Run: headless pygame with SDL's dummy video driver; simulated clock (each Clock.tick advances the game by its frame time, no real sleeping); random seed 0; keys injected as events and as key.get_pressed() state; no mouse input.
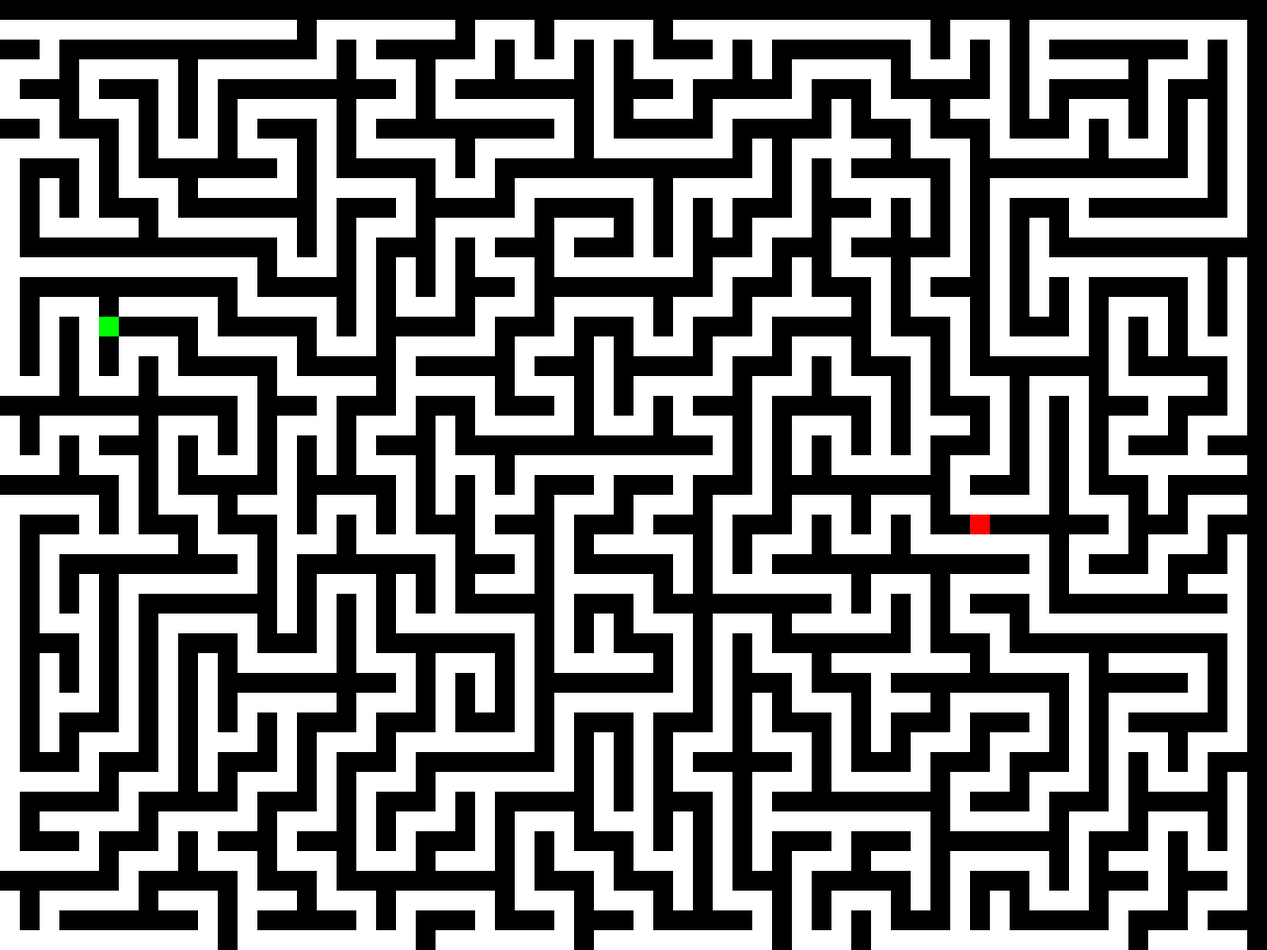
Frame 1 of 4 · flips 1–60 · no input
Frame 2 of 4 · flips 61–180 · tapped SPACE, RETURN · held RIGHT (→), D · screen unchanged from frame 1, image omitted
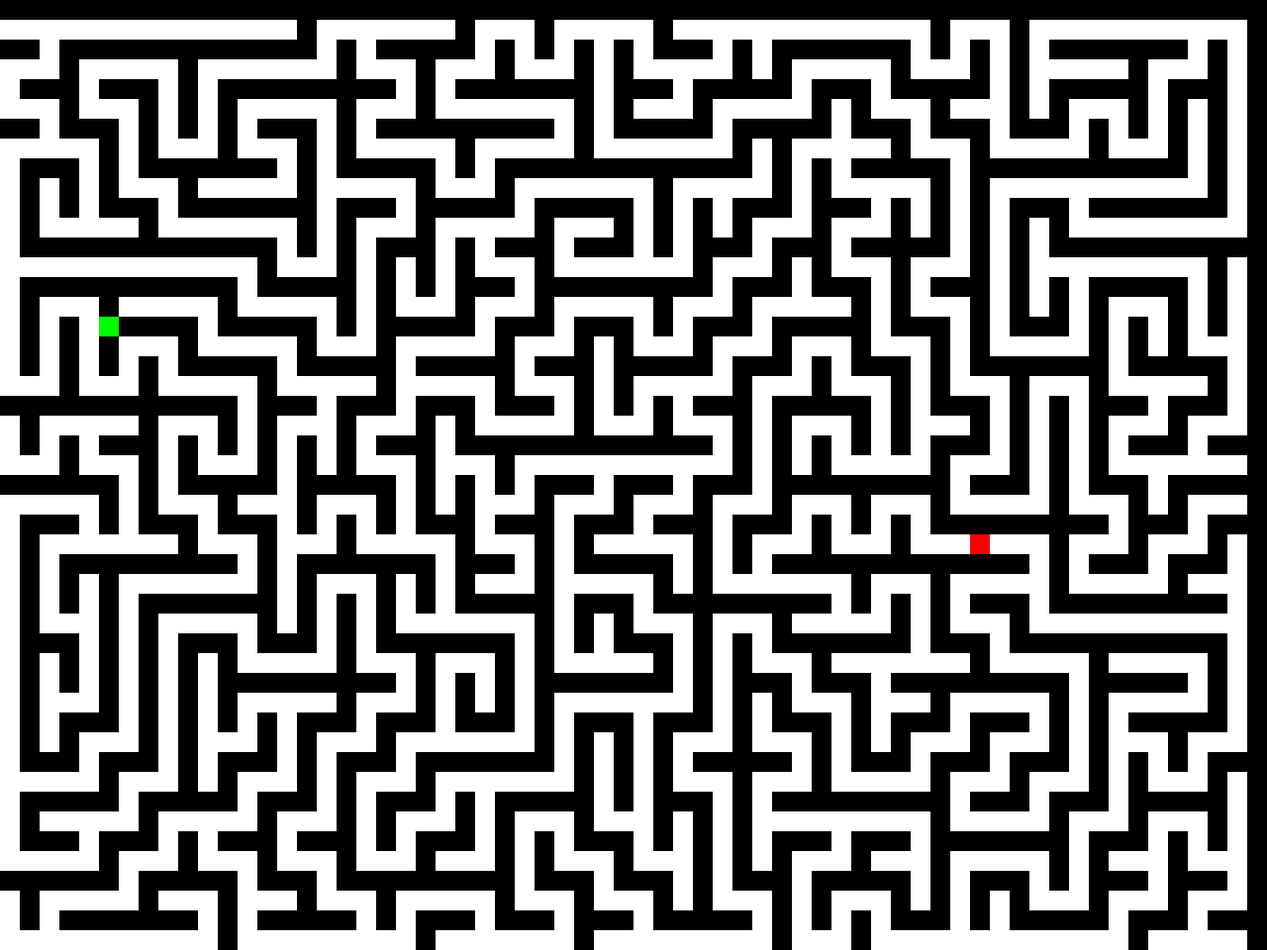
Frame 3 of 4 · flips 181–300 · held DOWN (↓), S
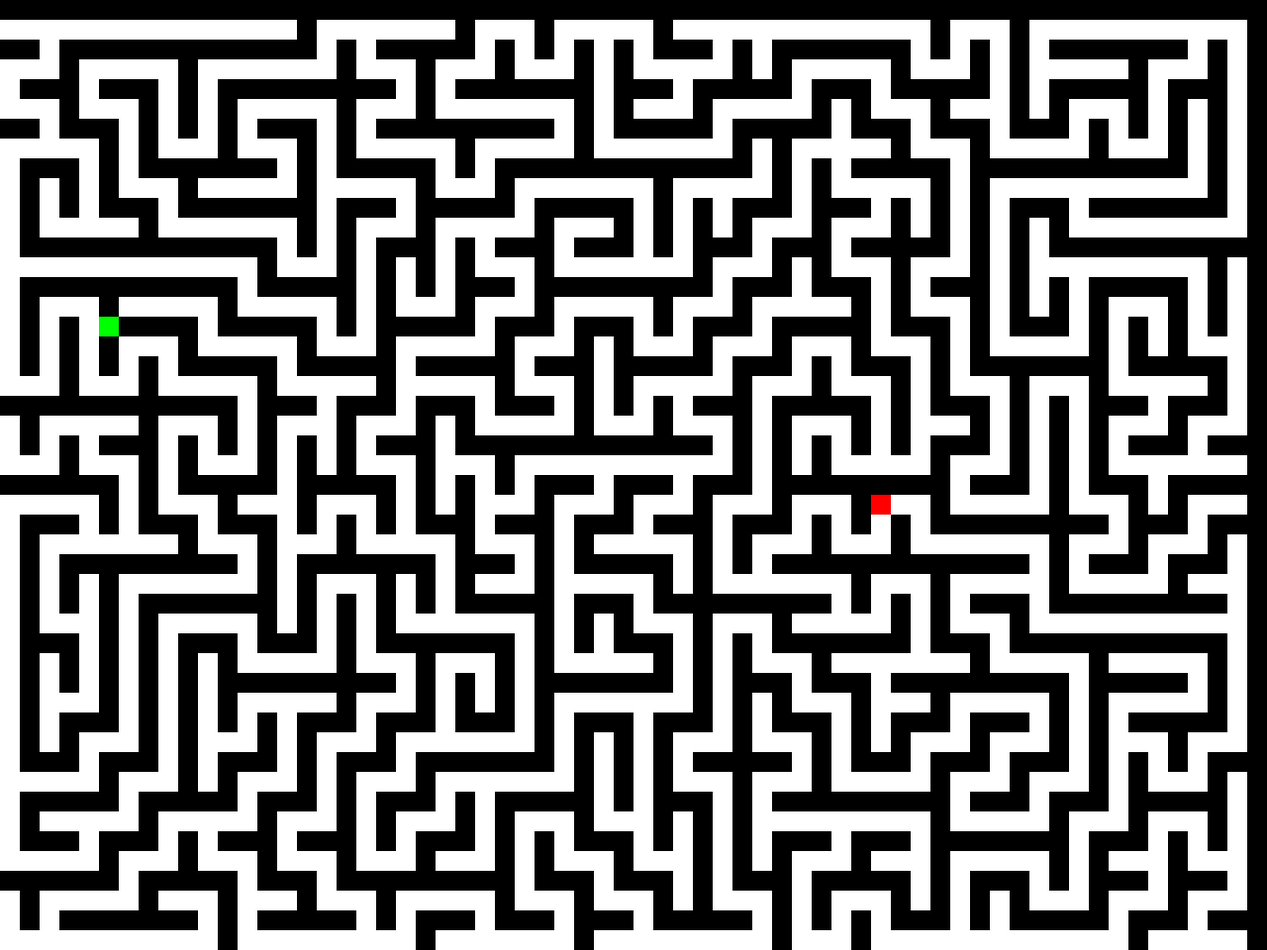
Frame 4 of 4 · flips 301–420 · held LEFT (←), A, UP (↑), W

The pygame program that drew these frames:

import pygame
import random

# Initialize Pygame
pygame.init()

# Set the width and height of the window
width = 1280
height = 960

# Create the game window
window = pygame.display.set_mode((width, height))

# Set the colors
background_color = (0, 0, 0)  # Black color
player_color = (255, 0, 0)  # Red color
enemy_color = (0, 255, 0)  # Green color
path_color = (255, 255, 255)  # White color

# Set the player character dimensions
player_width = 20
player_height = 20

# Set the enemy dimensions
enemy_width = 20
enemy_height = 20

# Set the maze dimensions
maze_width = width // player_width
maze_height = height // player_height

# Set the player and enemy initial positions
player_x = random.randint(0, maze_width - 1) * player_width
player_y = random.randint(0, maze_height - 1) * player_height
enemy_x = random.randint(0, maze_width - 1) * player_width
enemy_y = random.randint(0, maze_height - 1) * player_height

# Set the start and end points of the maze
start_x = random.randint(0, maze_width - 1) * player_width
start_y = random.randint(0, maze_height - 1) * player_height
end_x = random.randint(0, maze_width - 1) * player_width
end_y = random.randint(0, maze_height - 1) * player_height

# Generate the maze using depth-first search algorithm
maze = [[0] * maze_width for _ in range(maze_height)]
stack = [(start_x // player_width, start_y // player_height)]
maze[start_y // player_height][start_x // player_width] = 1
while stack:
    x, y = stack[-1]
    neighbors = [(x + 2, y), (x - 2, y), (x, y + 2), (x, y - 2)]
    random.shuffle(neighbors)
    found = False
    for nx, ny in neighbors:
        if 0 <= nx < maze_width and 0 <= ny < maze_height and maze[ny][nx] == 0:
            maze[ny][nx] = 1
            maze[(y + ny) // 2][(x + nx) // 2] = 1
            stack.append((nx, ny))
            found = True
            break
    if not found:
        stack.pop()

# Main game loop
running = True
while running:
    for event in pygame.event.get():
        if event.type == pygame.QUIT:
            running = False

    # Clear the window
    window.fill(background_color)

    # Draw the maze
    for y in range(maze_height):
        for x in range(maze_width):
            if maze[y][x] == 1:
                pygame.draw.rect(window, path_color, (x * player_width, y * player_height, player_width, player_height))

    # Draw the player character
    pygame.draw.rect(window, player_color, (player_x, player_y, player_width, player_height))

    # Draw the enemy
    pygame.draw.rect(window, enemy_color, (enemy_x, enemy_y, enemy_width, enemy_height))

    # Get the state of the keyboard
    keys = pygame.key.get_pressed()

    # Update player position based on keyboard input
    if keys[pygame.K_LEFT]:
        if player_x > 0 and maze[player_y // player_height][(player_x - player_width) // player_width] == 1:
            player_x -= player_width
    if keys[pygame.K_RIGHT]:
        if player_x < width - player_width and maze[player_y // player_height][(player_x + player_width) // player_width] == 1:
            player_x += player_width
    if keys[pygame.K_UP]:
        if player_y > 0 and maze[(player_y - player_height) // player_height][player_x // player_width] == 1:
            player_y -= player_height
    if keys[pygame.K_DOWN]:
        if player_y < height - player_height and maze[(player_y + player_height) // player_height][player_x // player_width] == 1:
            player_y += player_height

    # Update the display
    pygame.display.update()

# Quit the game
pygame.quit()
